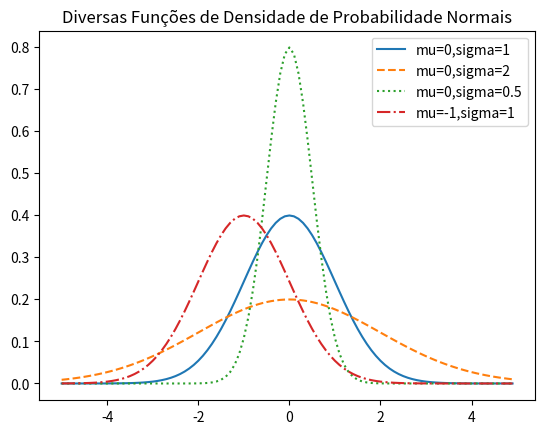

The matplotlib source for this figure:
import math
from matplotlib import pyplot as plt



def normal_pdf(x, mu=0, sigma=1):
    sqrt_two_pi = math.sqrt(2 * math.pi)
    return (math.exp(-(x - mu) ** 2 / 2 / sigma ** 2) / (sqrt_two_pi * sigma))


xs = [x / 10.0 for x in range(-50, 50)]
plt.plot(xs, [normal_pdf(x, sigma=1) for x in xs], '-', label='mu=0,sigma=1')
plt.plot(xs, [normal_pdf(x, sigma=2) for x in xs], '--', label='mu=0,sigma=2')
plt.plot(xs, [normal_pdf(x, sigma=0.5) for x in xs], ':', label='mu=0,sigma=0.5')
plt.plot(xs, [normal_pdf(x, mu=-1) for x in xs], '-.', label='mu=-1,sigma=1')
plt.legend()
plt.title("Diversas Funções de Densidade de Probabilidade Normais")
#plt.show()